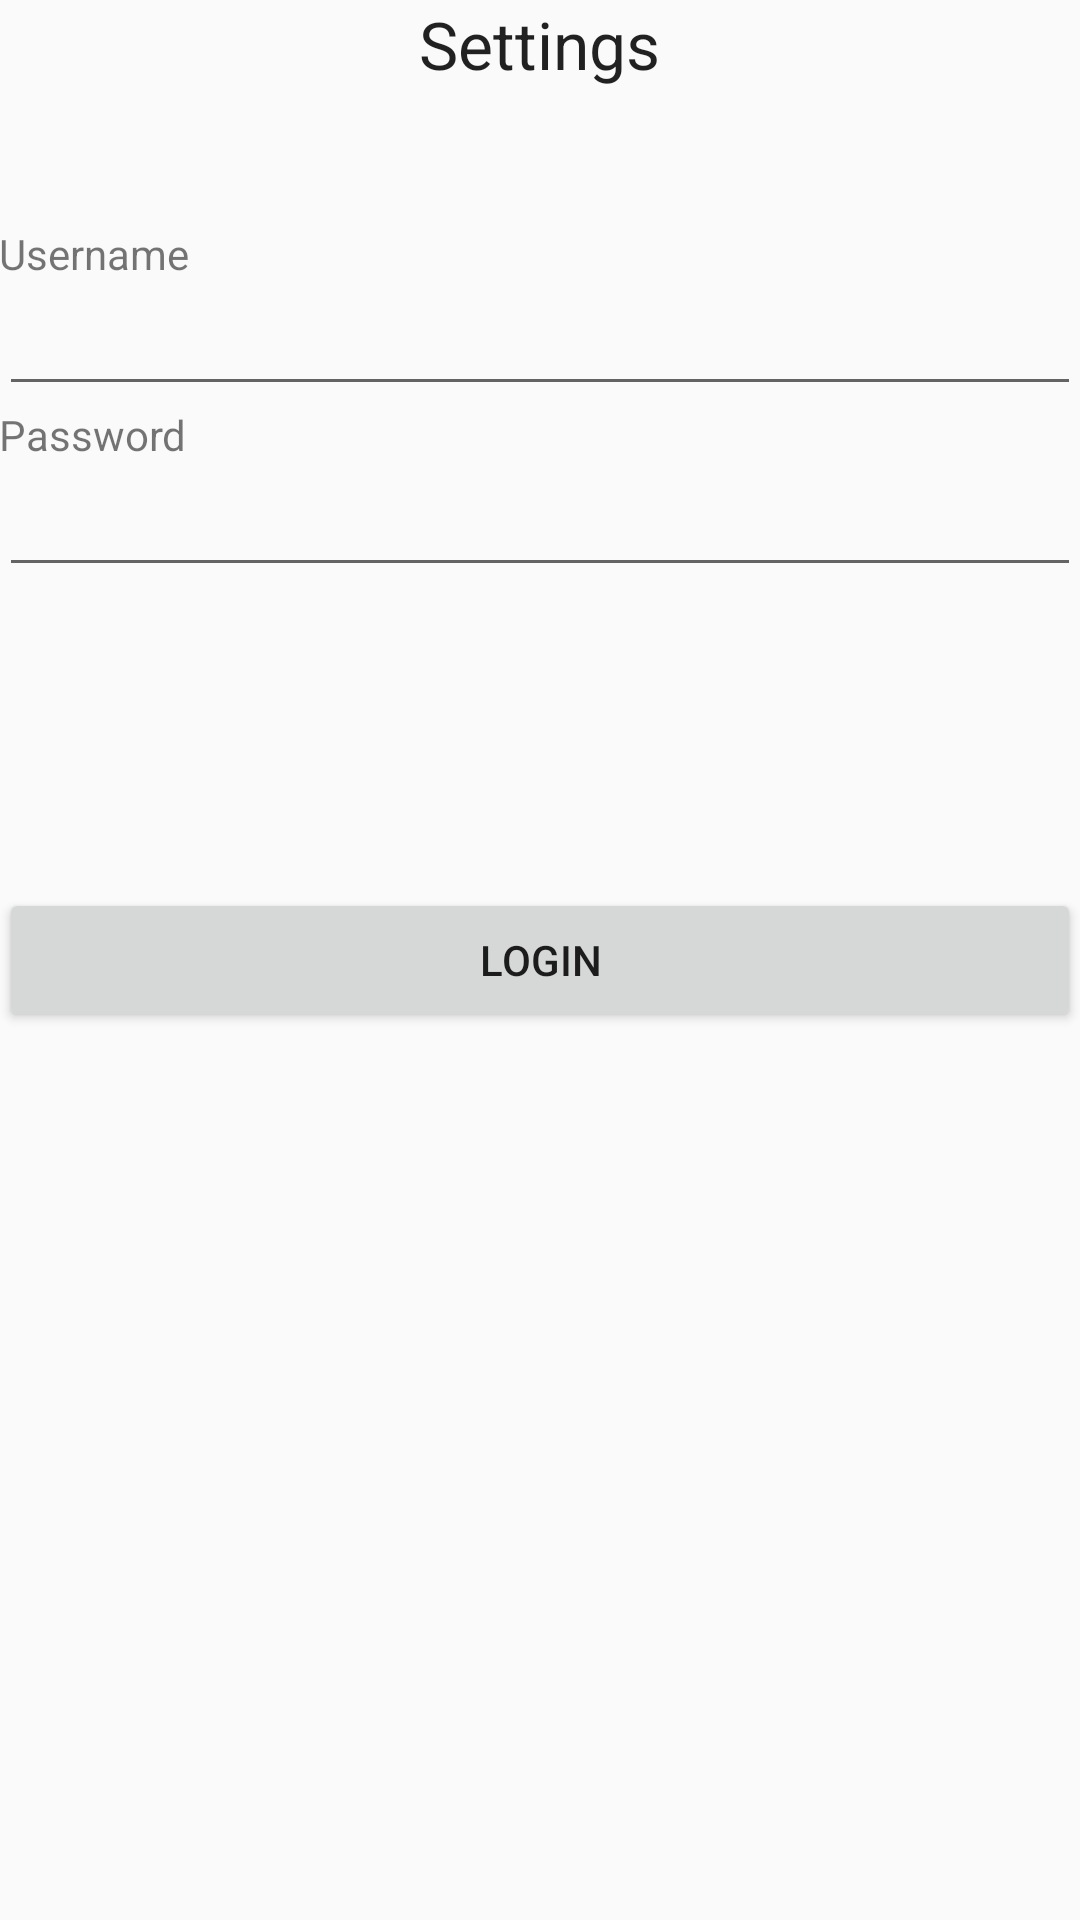

Layout XML and referenced resources for this Android screen:
<!-- AndroidManifest.xml: application theme AppTheme -->
<!-- res/layout/tab_settings.xml -->
<RelativeLayout xmlns:android="http://schemas.android.com/apk/res/android"
    xmlns:tools="http://schemas.android.com/tools"
    android:layout_width="match_parent"
    android:layout_height="match_parent"
    android:paddingBottom="@dimen/activity_vertical_margin"
    android:paddingLeft="@dimen/activity_horizontal_margin"
    android:paddingRight="@dimen/activity_horizontal_margin"
    android:paddingTop="@dimen/activity_vertical_margin"
    tools:context="com.example.linusgoransson.raspapp.MainActivity$PlaceholderFragment">


    <TextView
        android:layout_width="wrap_content"
        android:layout_height="wrap_content"
        android:textAppearance="?android:attr/textAppearanceLarge"
        android:text="@string/action_settings"
        android:id="@+id/textView4"
        android:layout_alignParentTop="true"
        android:layout_centerHorizontal="true" />

    <TextView
        android:layout_width="wrap_content"
        android:text="@string/usernameText"
        android:layout_height="wrap_content"
        android:id="@+id/textView"
        android:layout_alignParentTop="true"
        android:layout_alignParentLeft="true"
        android:layout_alignParentStart="true"
        android:layout_marginTop="75dp" />

    <EditText
        android:layout_width="match_parent"
        android:layout_height="wrap_content"
        android:inputType="text"
        android:id="@+id/inUsername"
        android:layout_below="@+id/textView"
        android:layout_alignParentLeft="true"
        android:layout_alignParentStart="true" />

    <TextView
        android:layout_width="wrap_content"
        android:text="@string/passwordText"
        android:layout_height="wrap_content"
        android:layout_below="@+id/inUsername"
        android:layout_alignParentLeft="true"
        android:layout_alignParentStart="true"
        android:id="@+id/textView2" />

    <EditText
        android:layout_width="match_parent"
        android:layout_height="wrap_content"
        android:inputType="textPassword"
        android:id="@+id/inPassword"
        android:layout_below="@+id/textView2"
        android:layout_alignParentLeft="true"
        android:layout_alignParentStart="true" />

    <Button
        android:id="@+id/bLogin"
        android:text="@string/buttonLogin"
        android:layout_width="match_parent"
        android:layout_height="wrap_content"
        android:layout_centerVertical="true"
        android:layout_alignParentLeft="true"
        android:layout_alignParentStart="true"
        android:onClick="onButtonLogin" />

</RelativeLayout>
<!-- resources referenced by this layout -->
<resources>
  <string name="action_settings">Settings</string>
  <string name="buttonLogin">Login</string>
  <string name="passwordText">Password</string>
  <string name="usernameText">Username</string>
  <style name="AppTheme" parent="Theme.AppCompat.Light.DarkActionBar">
          
          <item name="colorPrimary">@color/colorPrimary</item>
          <item name="colorPrimaryDark">@color/colorPrimaryDark</item>
          <item name="colorAccent">#46bdbf</item>
      </style>
  <!-- not gathered from this repository: default colours our renderer supplied (Android Studio template values) -->
  <color name="colorPrimary">#FF6200EE</color>
  <color name="colorPrimaryDark">#FF3700B3</color>
</resources>
